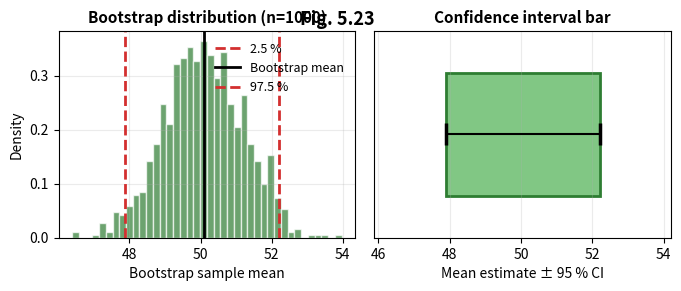

The script that saved this image:
#!/usr/bin/env python3
# fig5_23_bootstrap_bar.py  –  Bootstrap CI demo (Figure 5.23)
import matplotlib.pyplot as plt
import numpy as np
from matplotlib.patches import Rectangle

# ----------------------------------------------------------
# 1.  ORIGINAL  SAMPLE
# ----------------------------------------------------------
rng = np.random.default_rng(42)
n_orig = 30
sample = rng.normal(loc=50, scale=8, size=n_orig)   # unknown mean

# ----------------------------------------------------------
# 2.  BOOTSTRAP  RE-SAMPLES  (percentile method)
# ----------------------------------------------------------
n_boot = 1000
boot_means = [np.mean(rng.choice(sample, size=n_orig, replace=True))
              for _ in range(n_boot)]
boot_means = np.array(boot_means)

# confidence interval
ci_lower = np.percentile(boot_means, 2.5)
ci_upper = np.percentile(boot_means, 97.5)
mean_est = np.mean(boot_means)

# ----------------------------------------------------------
# 3.  FIGURE  (2-panel: histogram + bar)
# ----------------------------------------------------------
fig, (ax_hist, ax_bar) = plt.subplots(1, 2, figsize=(7, 3), dpi=300)

# ----------------------------------------------------------
# 4.  HISTOGRAM  OF  BOOTSTRAP  MEANS
# ----------------------------------------------------------
ax_hist.hist(boot_means, bins=40, density=True, alpha=0.7, color='#2E7D32', edgecolor='white')
ax_hist.axvline(ci_lower, 0, 1, ls='--', lw=2, color='#D32F2F', label='2.5 %')
ax_hist.axvline(mean_est, 0, 1, ls='-', lw=2, color='black', label='Bootstrap mean')
ax_hist.axvline(ci_upper, 0, 1, ls='--', lw=2, color='#D32F2F', label='97.5 %')
ax_hist.set_xlabel('Bootstrap sample mean', fontsize=10)
ax_hist.set_ylabel('Density', fontsize=10)
ax_hist.set_title('Bootstrap distribution (n=1000)', fontsize=11, weight='bold')
ax_hist.legend(frameon=False, fontsize=9)
ax_hist.grid(alpha=0.25)

# ----------------------------------------------------------
# 5.  CONFIDENCE  BAR  (visual summary)
# ----------------------------------------------------------
ax_bar.add_patch(Rectangle((ci_lower, 0.2), ci_upper - ci_lower, 0.6,
                           facecolor='#81C784', edgecolor='#2E7D32', lw=2))
ax_bar.errorbar(mean_est, 0.5, xerr=[[mean_est - ci_lower], [ci_upper - mean_est]],
                fmt='none', ecolor='black', capsize=8, capthick=2.5)
ax_bar.set_xlim(ci_lower - 2, ci_upper + 2)
ax_bar.set_ylim(0, 1)
ax_bar.set_xlabel('Mean estimate ± 95 % CI', fontsize=10)
ax_bar.set_title('Confidence interval bar', fontsize=11, weight='bold')
ax_bar.set_yticks([])
ax_bar.grid(axis='x', alpha=0.25)

# ----------------------------------------------------------
# 6.  PAGE  TITLE
# ----------------------------------------------------------
fig.text(0.5, 0.92, 'Fig. 5.23',
         ha='center', va='center', fontsize=13, weight='bold')

# ----------------------------------------------------------
# 7.  SAVE  PNG
# ----------------------------------------------------------
plt.tight_layout()
plt.savefig('fig5_23_bootstrap_bar.png', dpi=300, transparent=True)
plt.close()
print('Figure 5.23 saved → fig5_23_bootstrap_bar.png')
